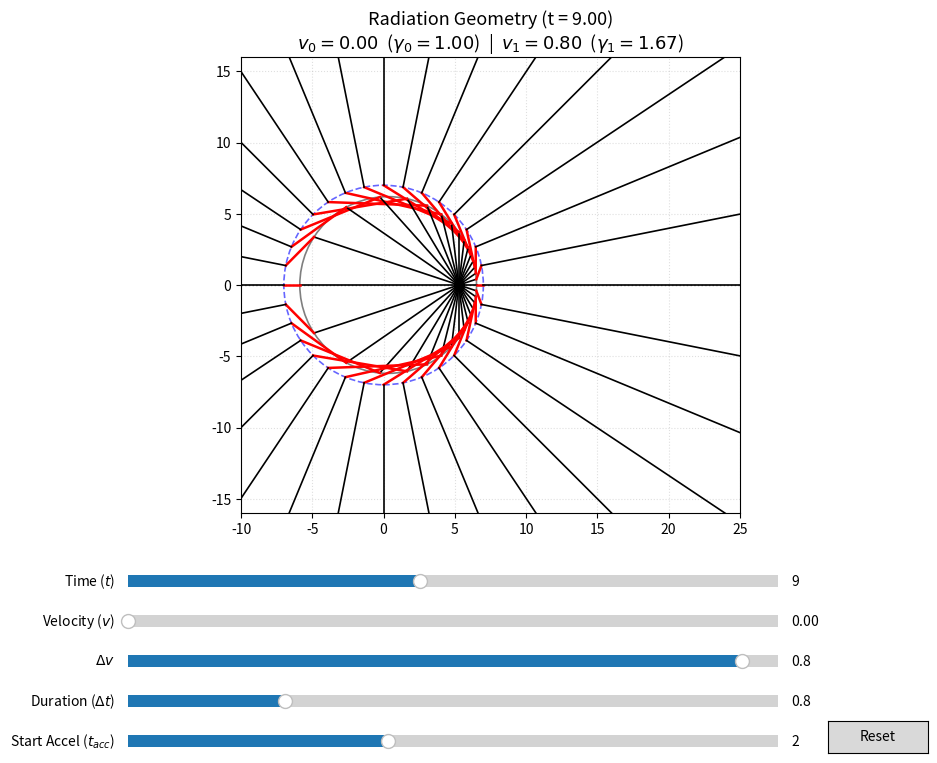

The script that saved this image:
#!/usr/bin/env python3
# -*- coding: utf-8 -*-

"""
Interactive Radiation Geometry for an Accelerated Charge
Recreated from scratch based on strict relativistic Lienard-Wiechert kinematics.
"""

import numpy as np
import matplotlib.pyplot as plt
from matplotlib.widgets import Slider, Button

def main():
    # Setup Figure and layout
    fig, ax = plt.subplots(figsize=(10, 8))
    plt.subplots_adjust(bottom=0.35, top=0.92)
    
    # Define axes for interactive sliders
    ax_t    = plt.axes([0.15, 0.25, 0.65, 0.03])
    ax_v    = plt.axes([0.15, 0.20, 0.65, 0.03])
    ax_dv   = plt.axes([0.15, 0.15, 0.65, 0.03])
    ax_dt   = plt.axes([0.15, 0.10, 0.65, 0.03])
    ax_tacc = plt.axes([0.15, 0.05, 0.65, 0.03])

    # Sliders
    # Note: speed of light c = 1.0
    s_t    = Slider(ax_t, 'Time ($t$)', 0.0, 20.0, valinit=9.0)
    s_v    = Slider(ax_v, 'Velocity ($v$)', 0.0, 0.95, valinit=0.0)
    s_dv   = Slider(ax_dv, '$\Delta v$', -0.9, 0.9, valinit=0.8)
    s_dt   = Slider(ax_dt, 'Duration ($\Delta t$)', 0.1, 3.0, valinit=0.8)
    s_tacc = Slider(ax_tacc, 'Start Accel ($t_{acc}$)', 0.0, 5.0, valinit=2.0)

    # Number of field lines to draw (determines flux density)
    N_lines = 32
    # Uniformly distributed in the rest frame to visualize "squashing" later
    theta_primes = np.linspace(0, 2 * np.pi, N_lines, endpoint=False)

    def update(val):
        t = s_t.val
        v0 = s_v.val
        dv = s_dv.val
        dt = s_dt.val
        t_acc = s_tacc.val

        # Constrain v1 so we never exceed or reach c (c=1.0)
        v1 = v0 + dv
        v1 = np.clip(v1, -0.999, 0.999)

        gamma0 = 1.0 / np.sqrt(1 - v0**2)
        gamma1 = 1.0 / np.sqrt(1 - v1**2)

        # Positions
        x_acc = v0 * t_acc
        # Approximate distance covered during brief acceleration phase
        x_end = x_acc + 0.5 * (v0 + v1) * dt 

        # Clear and configure main axis
        ax.clear()
        ax.set_aspect('equal')
        ax.set_xlim(-10, 25)
        ax.set_ylim(-16, 16)
        ax.axhline(0, color='gray', linestyle=':', lw=1)
        ax.grid(True, linestyle=':', alpha=0.4)

        for tp in theta_primes:
            cos_tp = np.cos(tp)
            sin_tp = np.sin(tp)

            # 1. Outer field mapping (Pre-acceleration physics, velocity = v0)
            # Find the lab-frame angle phi0 of the photon emitted at t_acc
            cos_phi0 = (cos_tp + v0) / (1 + v0 * cos_tp)
            sin_phi0 = sin_tp / (gamma0 * (1 + v0 * cos_tp))
            
            # Electric field direction for v0
            E_dx_out = cos_phi0 - v0
            E_dy_out = sin_phi0

            # 2. Inner field mapping (Post-acceleration physics, velocity = v1)
            # Find the lab-frame angle phi1 of the photon emitted at t_acc + dt
            cos_phi1 = (cos_tp + v1) / (1 + v1 * cos_tp)
            sin_phi1 = sin_tp / (gamma1 * (1 + v1 * cos_tp))

            # Draw lines depending on time
            if t <= t_acc:
                # Still travelling at constant v0. No spheres exist yet.
                x_curr = v0 * t
                ax.plot([x_curr, x_curr + 50 * E_dx_out],[0, 50 * E_dy_out], 'k-', lw=1.2)

            elif t <= t_acc + dt:
                # Acceleration in progress. Only the outer (grander) sphere exists.
                R_out = t - t_acc
                P_out_x = x_acc + R_out * cos_phi0
                P_out_y = R_out * sin_phi0
                
                # Approximate particle location during acceleration
                frac = (t - t_acc) / dt
                v_curr = v0 + frac * (v1 - v0)
                x_curr = x_acc + 0.5 * (v0 + v_curr) * (t - t_acc)

                # Active Kink extending outwards
                ax.plot([x_curr, P_out_x], [0, P_out_y], color='red', lw=1.5)
                ax.plot([P_out_x, P_out_x + 50 * E_dx_out],[P_out_y, P_out_y + 50 * E_dy_out], 'k-', lw=1.2)

            else:
                # Acceleration complete. Both inner and outer spheres exist (Annulus).
                R_out = t - t_acc
                P_out_x = x_acc + R_out * cos_phi0
                P_out_y = R_out * sin_phi0
                
                R_in = t - (t_acc + dt)
                P_in_x = x_end + R_in * cos_phi1
                P_in_y = R_in * sin_phi1
                
                # Current location of the accelerated particle
                x_curr = x_end + v1 * (t - t_acc - dt)

                # The 3 segments of the field lines
                ax.plot([x_curr, P_in_x], [0, P_in_y], color='black', lw=1.2)        # Inside
                ax.plot([P_in_x, P_out_x],[P_in_y, P_out_y], color='red', lw=1.8)   # Kink across annulus
                ax.plot([P_out_x, P_out_x + 50 * E_dx_out],[P_out_y, P_out_y + 50 * E_dy_out], color='black', lw=1.2) # Outside

        # Draw the spheres marking the boundaries (The "Annulus")
        if t > t_acc:
            circle_out = plt.Circle((x_acc, 0), t - t_acc, color='blue', fill=False, linestyle='--', lw=1.2, alpha=0.6)
            ax.add_patch(circle_out)
        if t > t_acc + dt:
            circle_in = plt.Circle((x_end, 0), t - t_acc - dt, color='black', fill=False, linestyle='-', lw=1.2, alpha=0.5)
            ax.add_patch(circle_in)

        # Plot particle's current location
        if t <= t_acc:
            x_p = v0 * t
        elif t <= t_acc + dt:
            frac = (t - t_acc) / dt
            v_curr = v0 + frac * (v1 - v0)
            x_p = x_acc + 0.5 * (v0 + v_curr) * (t - t_acc)
        else:
            x_p = x_end + v1 * (t - t_acc - dt)

        ax.plot([x_p], [0], 'ko', markersize=7, zorder=5)

        # Update text
        ax.set_title(f"Radiation Geometry (t = {t:.2f})\n"
                     f"$v_0 = {v0:.2f}$  ($\gamma_0 = {gamma0:.2f}$)  |  "
                     f"$v_1 = {v1:.2f}$  ($\gamma_1 = {gamma1:.2f}$)", fontsize=13)

        fig.canvas.draw_idle()

    # Call update once to initialize the plot
    update(None)

    # Attach slider update events
    s_t.on_changed(update)
    s_v.on_changed(update)
    s_dv.on_changed(update)
    s_dt.on_changed(update)
    s_tacc.on_changed(update)

    # Adding a Reset button
    ax_reset = plt.axes([0.85, 0.05, 0.1, 0.04])
    btn_reset = Button(ax_reset, 'Reset')
    def reset(event):
        s_t.reset()
        s_v.reset()
        s_dv.reset()
        s_dt.reset()
        s_tacc.reset()
    btn_reset.on_clicked(reset)

    plt.show()

if __name__ == '__main__':
    main()
